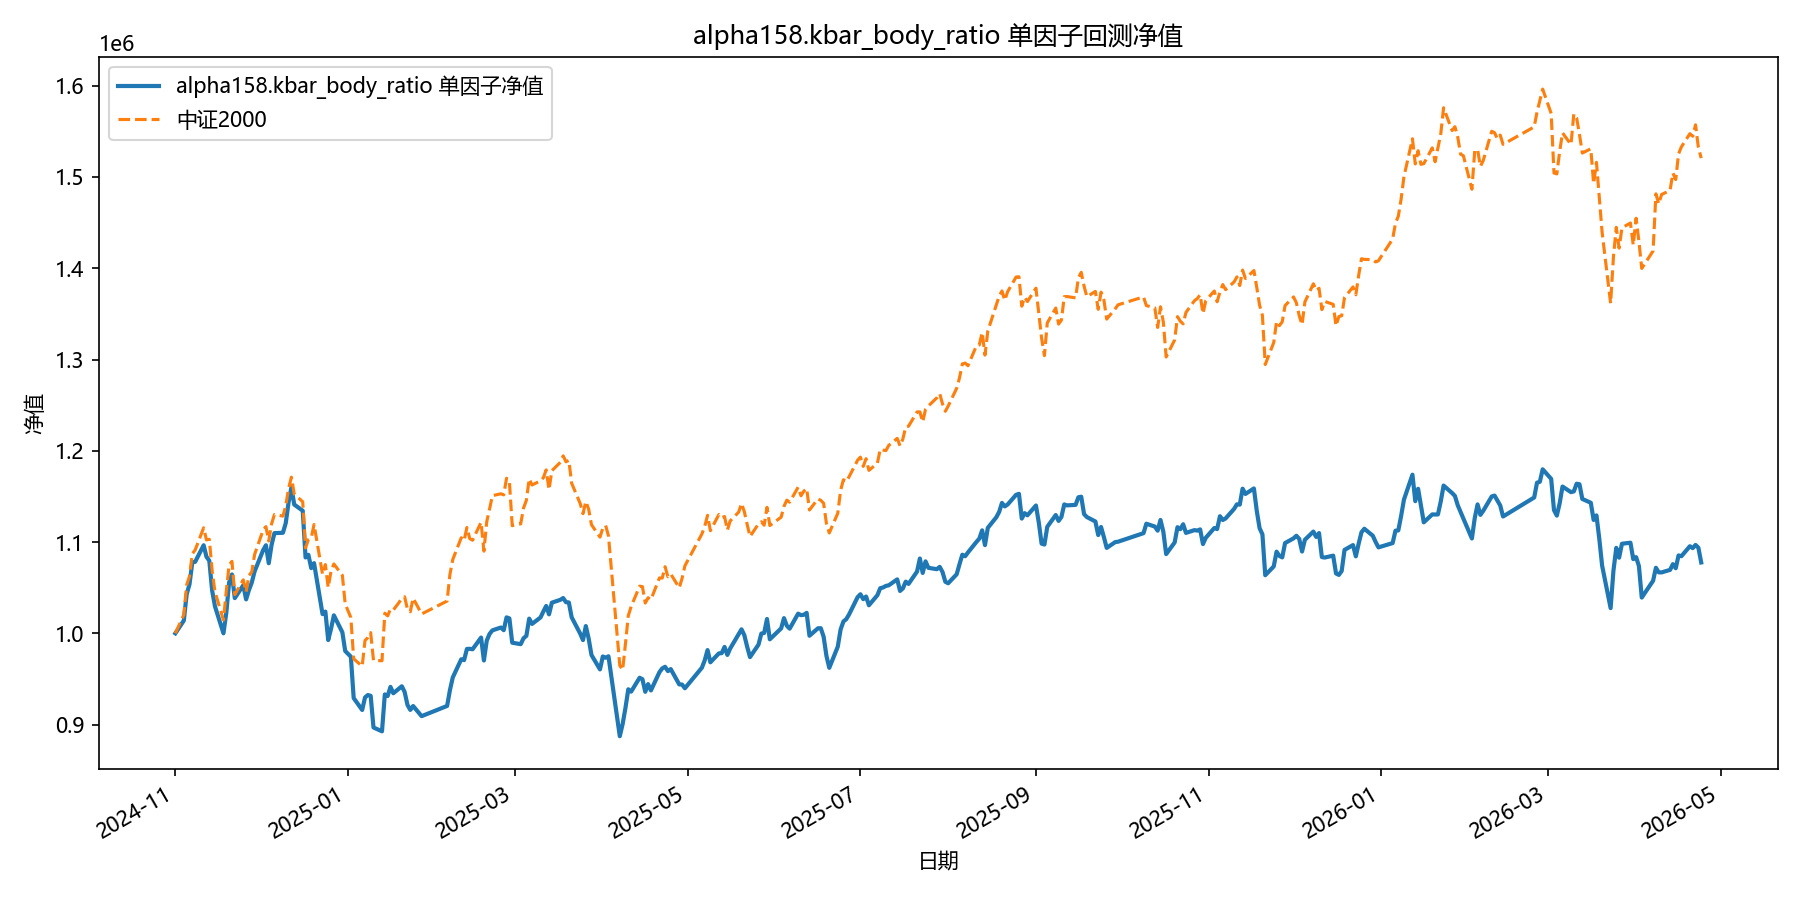

Values plotted in this chart, from the file beside it:
date, equity
2024-11-01, 1000000
2024-11-04, 1013977
2024-11-05, 1042822
2024-11-06, 1053682
2024-11-07, 1077782
2024-11-08, 1078350
2024-11-11, 1096513
2024-11-12, 1083882
2024-11-13, 1079540
2024-11-14, 1046909
2024-11-15, 1029562
2024-11-18, 1000028
2024-11-19, 1022418
2024-11-20, 1055769
2024-11-21, 1064568
2024-11-22, 1038588
2024-11-25, 1052690
2024-11-26, 1037177
2024-11-27, 1047453
2024-11-28, 1055649
2024-11-29, 1067875
2024-12-02, 1091012
2024-12-03, 1096508
2024-12-04, 1076820
2024-12-05, 1096978
2024-12-06, 1109797
2024-12-09, 1110184
2024-12-10, 1120747
2024-12-11, 1143524
2024-12-12, 1159982
2024-12-13, 1141102
2024-12-16, 1134352
2024-12-17, 1083141
2024-12-18, 1086019
2024-12-19, 1071440
2024-12-20, 1076913
2024-12-23, 1021090
2024-12-24, 1023806
2024-12-25, 992650
2024-12-26, 1004984
2024-12-27, 1019737
2024-12-30, 1001155
2024-12-31, 980674
2025-01-02, 974393
2025-01-03, 929072
2025-01-06, 916039
2025-01-07, 929750
2025-01-08, 932400
2025-01-09, 931575
2025-01-10, 896847
2025-01-13, 892627
2025-01-14, 933095
2025-01-15, 931324
2025-01-16, 941363
2025-01-17, 934347
2025-01-20, 942022
2025-01-21, 935779
2025-01-22, 921601
2025-01-23, 916085
2025-01-24, 920362
... 299 more rows
